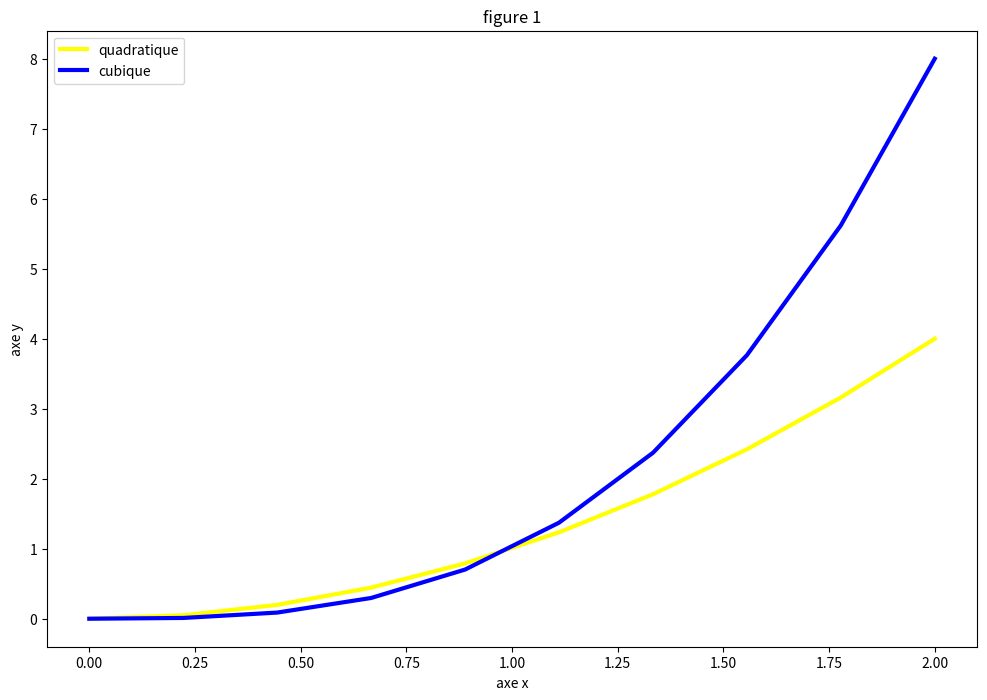

Here is the Python script that generated this plot:
# from re import split
# from Module.FunctionManager.Function import Function
# from Module.PeopleManager.Employee import Employee
# from Module.PeopleManager.Person import Person


# people = [{"last_name": "Fury", "first_name": "Nick", "gender": True,
#            "wage": 3500.65, "company": "Hammond, Williams and Weberans Sons", "company_id": 1},
#           {"last_name": "Banner", "first_name": "Bruce", "gender": True,
#                          "wage": 2520.75, "company": "Hammond, Williams and Weberans Sons", "company_id": 1},
#           {"last_name": "Stark", "first_name": "Tony", "gender": True,
#                          "wage": 3020.35, "company": "Rodriguez Inc - Ltd", "company_id": 2},
#           {"last_name": "Parker", "first_name": "Peter", "gender": True,
#                          "wage": 2620.32, "company": "Rodriguez Inc - Ltd", "company_id": 2},
#           {"last_name": "Rogers", "first_name": "Steve", "gender": True,
#                          "wage": 2700.17, "company": "Barrett Incand", "company_id": 3},
#           {"last_name": "Strange", "first_name": "Stephen", "gender": True,
#                          "wage": 3206.15, "company": "Barrett Incand", "company_id": 3},
#           {"last_name": "Danvers", "first_name": "Carol", "gender": False,
#                          "wage": 3110.11, "company": "Olson ans Sons Group", "company_id": 4},
#           {"last_name": "Lauferson", "first_name": "Loki", "gender": True,
#                          "wage": 2800.25, "company": "Olson ans Sons Group", "company_id": 4},
#           {"last_name": "Ordinson", "first_name": "Thor", "gender": True,
#                          "wage": 3117.42, "company": "Stephens-Reyes - PLC", "company_id": 5},
#           {"last_name": "Kent", "first_name": "Clark", "gender": True,
#                          "wage": 3337.47, "company": "Stephens-Reyes - PLC", "company_id": 5},
#           {"last_name": "Wayne", "first_name": "Bruce", "gender": True,
#                          "wage": 4228.42, "company": "Cordova - Inc", "company_id": 6},
#           {"last_name": "Allen", "first_name": "Barry", "gender": True,
#                          "wage": 2728.76, "company": "Cordova - Inc", "company_id": 6},
#           {"last_name": "Prince", "first_name": "Diana", "gender": False,
#                          "wage": 2873.26, "company": "Hammond, Williams and Weberans Sons", "company_id": 1},
#           {"last_name": "Curry", "first_name": "Arthur", "gender": True,
#                          "wage": 2548.78, "company": "Rodriguez Inc - Ltd", "company_id": 2},
#           {"last_name": "Stone", "first_name": "Victor", "gender": True,
#                          "wage": 2769.34, "company": "Barrett Incand", "company_id": 3}
#           ]

# for i in range(10):
#     print(f"choix {i+1} : {Function.choose_in_list(people)}\n")
#     i+=1

import numpy as np
import matplotlib.pyplot as plt

"""un tableau x comprenant 10 points allant de 0 à 2"""
x = np.linspace(0, 2, 10)
"""un tableau y qui est le carré de x"""
y = x**2

plt.figure(figsize=(12,8))
plt.plot(x, y, c="yellow", lw="3", label="quadratique")
plt.plot(x, x**3, c="blue", lw="3", label="cubique")
plt.title("figure 1")
plt.xlabel("axe x")
plt.ylabel("axe y")
plt.legend()
plt.show()      
# plt.savefig("figure_1.png")

